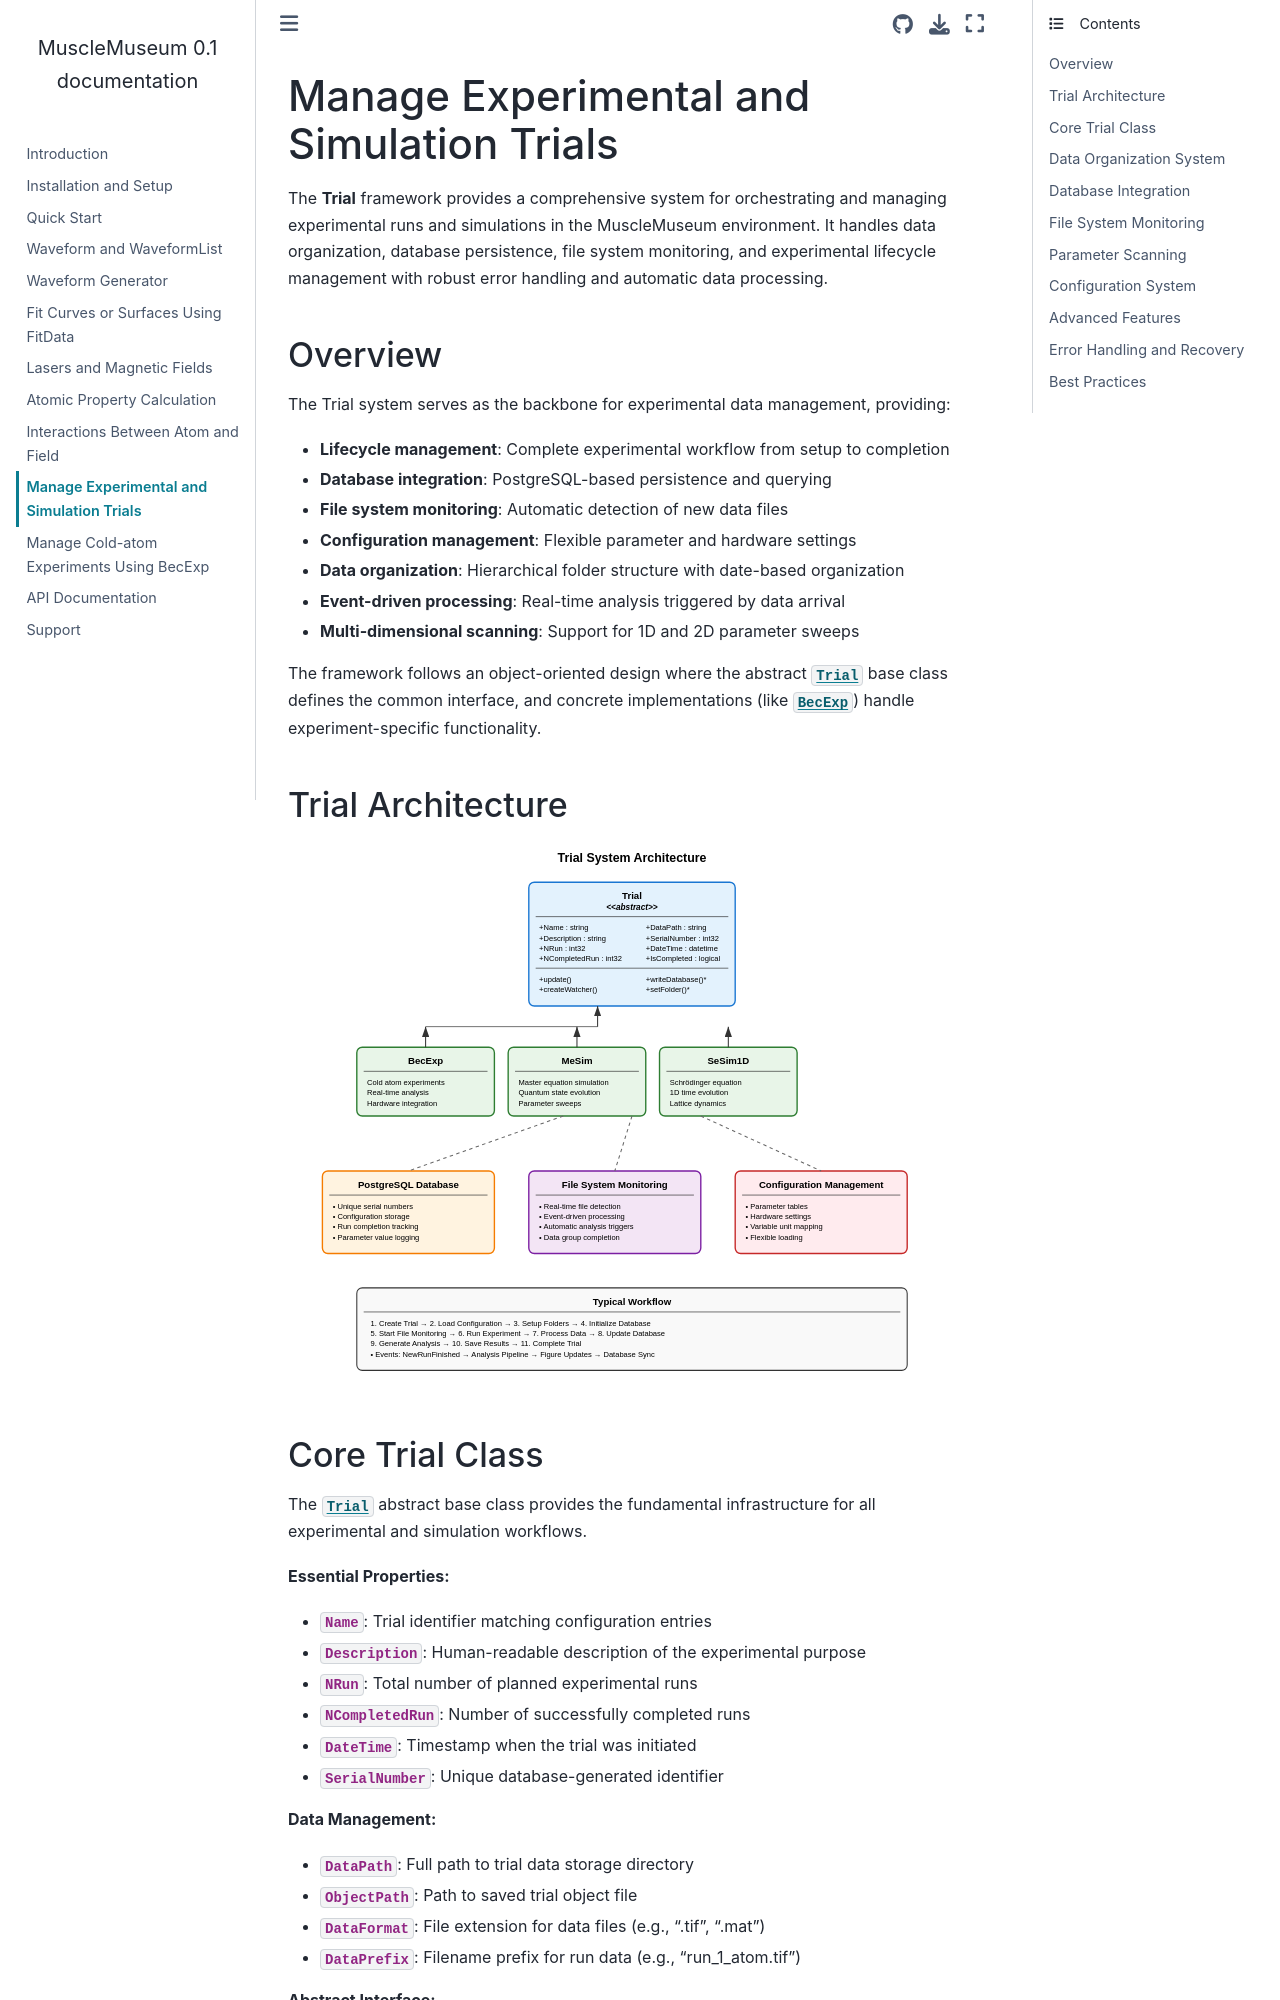

repository: weldlabucsb/MuscleMuseum · page: main/trial.html · generator: sphinx

Manage Experimental and Simulation Trials
=========================================

The **Trial** framework provides a comprehensive system for orchestrating and managing experimental runs and simulations in the MuscleMuseum environment. It handles data organization, database persistence, file system monitoring, and experimental lifecycle management with robust error handling and automatic data processing.

Overview
--------

The Trial system serves as the backbone for experimental data management, providing:

- **Lifecycle management**: Complete experimental workflow from setup to completion
- **Database integration**: PostgreSQL-based persistence and querying
- **File system monitoring**: Automatic detection of new data files
- **Configuration management**: Flexible parameter and hardware settings
- **Data organization**: Hierarchical folder structure with date-based organization
- **Event-driven processing**: Real-time analysis triggered by data arrival
- **Multi-dimensional scanning**: Support for 1D and 2D parameter sweeps

The framework follows an object-oriented design where the abstract :class:`Trial` base class defines the common interface, and concrete implementations (like :class:`BecExp`) handle experiment-specific functionality.

Trial Architecture
------------------

.. image:: trial_architecture.svg
   :width: 100%
   :align: center
